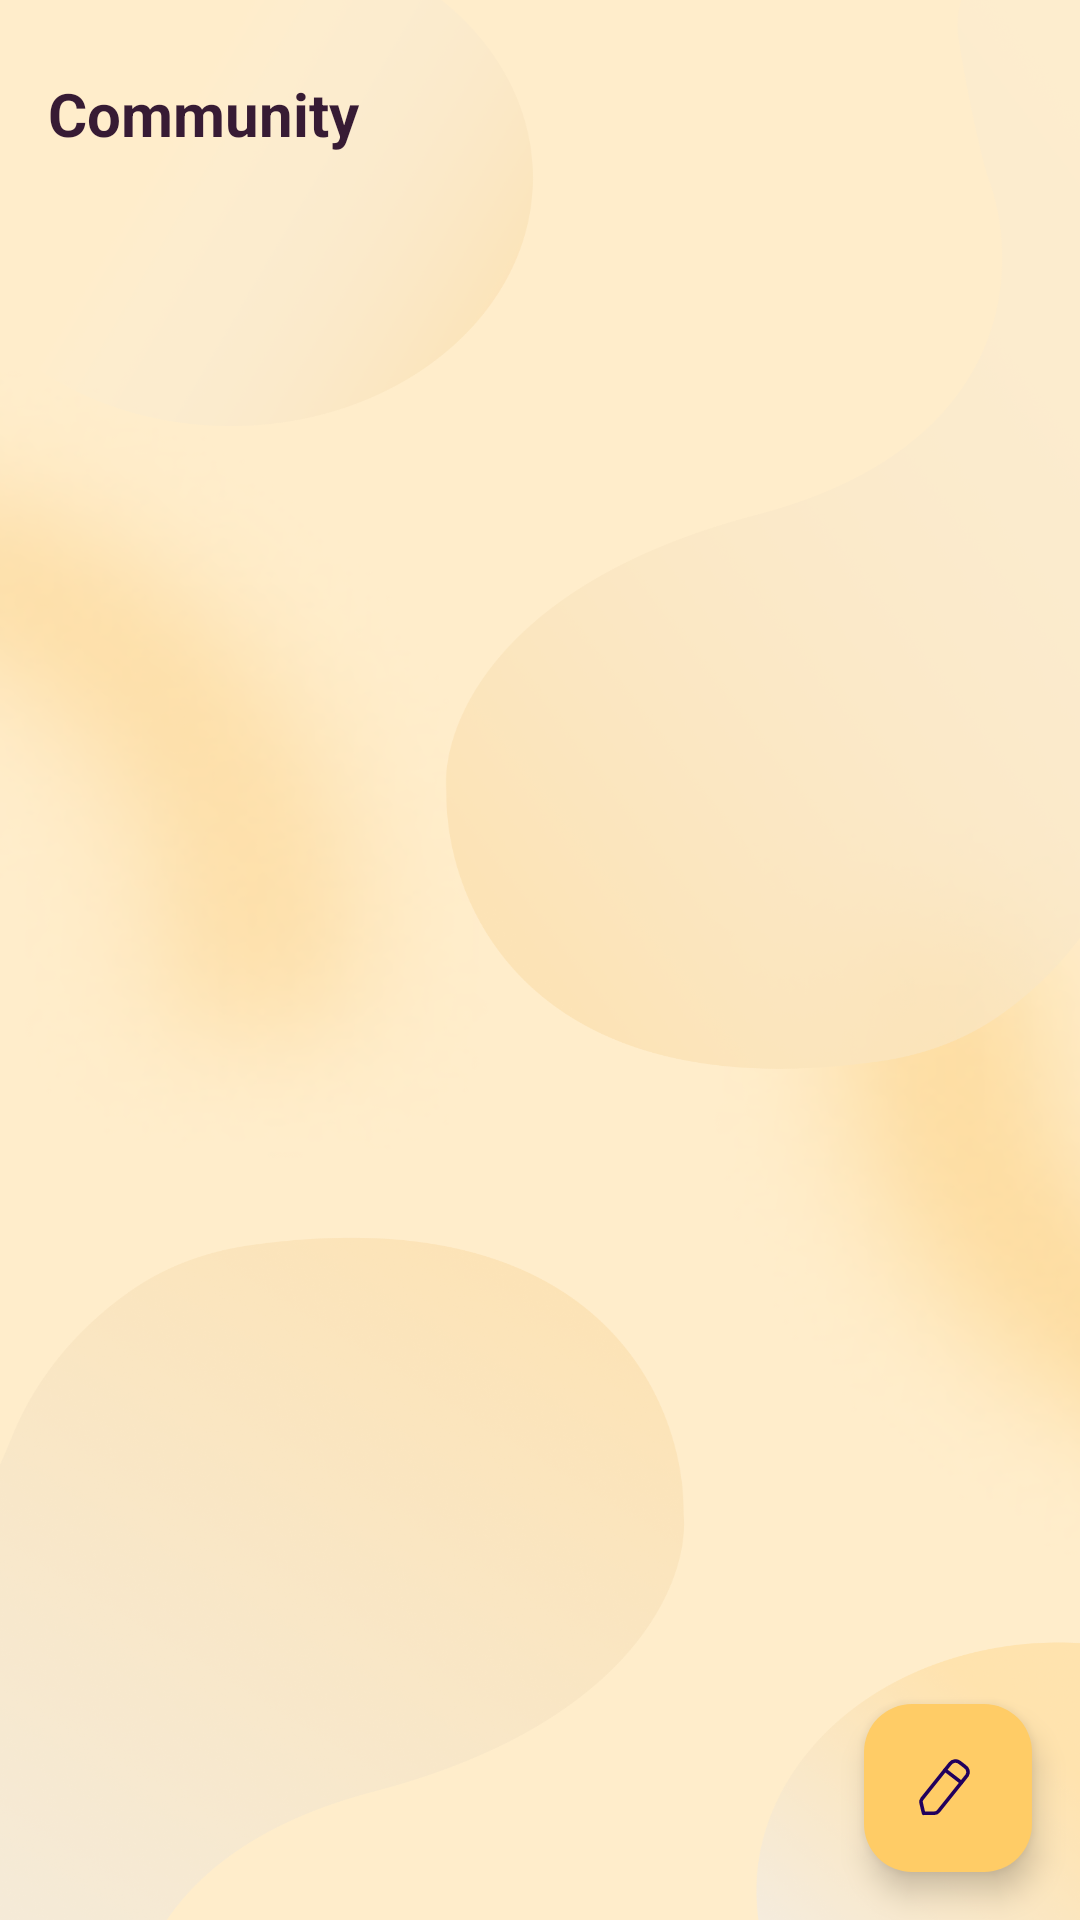

The Android layout XML behind this screen, and the referenced resources:
<!-- AndroidManifest.xml: application theme Theme.Eclipsify -->
<!-- res/layout/activity_community.xml -->
<RelativeLayout
    xmlns:android="http://schemas.android.com/apk/res/android"
    xmlns:app="http://schemas.android.com/apk/res-auto"
    android:layout_width="match_parent"
    android:layout_height="match_parent"
    android:background="@drawable/communitybg">

    <androidx.appcompat.widget.Toolbar
        android:id="@+id/toolbar_profile"
        android:layout_width="match_parent"
        android:layout_height="?attr/actionBarSize"
        android:layout_marginTop="6dp"
        app:layout_constraintTop_toTopOf="parent">

        <TextView
            android:id="@+id/profile_title"
            android:layout_width="match_parent"
            android:layout_height="match_parent"
            android:gravity="center_vertical"
            android:text="Community"
            android:textColor="@color/primary_text_color"
            android:textSize="20sp"
            android:textStyle="bold" />
    </androidx.appcompat.widget.Toolbar>

    <androidx.recyclerview.widget.RecyclerView
        android:id="@+id/recyclerViewCategories"
        android:layout_width="match_parent"
        android:layout_height="wrap_content"
        android:layout_below="@id/toolbar_profile"
        android:paddingStart="8dp"
        android:paddingEnd="8dp"
        app:layoutManager="androidx.recyclerview.widget.LinearLayoutManager"
        android:orientation="horizontal" />

    
    <androidx.recyclerview.widget.RecyclerView
        android:id="@+id/recyclerViewPosts"
        android:layout_width="match_parent"
        android:layout_marginTop="16dp"
        android:layout_height="match_parent"
        android:layout_below="@id/recyclerViewCategories" />

    <com.google.android.material.floatingactionbutton.FloatingActionButton
        android:id="@+id/fab_create"
        android:layout_width="wrap_content"
        android:layout_height="wrap_content"
        android:layout_alignParentEnd="true"
        android:layout_alignParentBottom="true"
        android:layout_margin="16dp"
        android:src="@drawable/create_journal"
        app:backgroundTint="#FFCC66"
        app:layout_anchor="@id/recyclerViewPosts"
        app:layout_anchorGravity="bottom|end"
        android:contentDescription="Create Daily Journal" />


</RelativeLayout>
<!-- resources referenced by this layout -->
<resources>
  <color name="primary_text_color">#371B34</color>
  <!-- drawable communitybg: png bitmap (drawable, 990963 bytes) -->
  <!-- drawable create_journal (drawable) -->
  <vector xmlns:android="http://schemas.android.com/apk/res/android"
      android:width="30dp"
      android:height="30dp"
      android:viewportWidth="30"
      android:viewportHeight="30">
    <path
        android:pathData="M15.975,4.743C16.945,3.585 18.688,3.415 19.87,4.365C19.936,4.416 22.037,6.048 22.037,6.048C23.336,6.834 23.74,8.504 22.937,9.778C22.894,9.846 11.015,24.706 11.015,24.706C10.62,25.199 10.02,25.49 9.379,25.497L4.829,25.554L3.804,21.215C3.661,20.605 3.804,19.965 4.2,19.472L15.975,4.743Z"
        android:strokeLineJoin="round"
        android:strokeWidth="1.5"
        android:fillColor="#00000000"
        android:fillType="evenOdd"
        android:strokeColor="#0F0F0F"
        android:strokeLineCap="round"/>
    <path
        android:pathData="M13.776,7.501L20.591,12.735"
        android:strokeLineJoin="round"
        android:strokeWidth="1.5"
        android:fillColor="#00000000"
        android:strokeColor="#0F0F0F"
        android:strokeLineCap="round"/>
  </vector>
  <style name="Theme.Eclipsify" parent="Base.Theme.Eclipsify" />
  <style name="Base.Theme.Eclipsify" parent="Theme.Material3.Light.NoActionBar">
          
          
          <item name="colorPrimary">#CCB0AC</item>
          <item name="colorPrimaryDark">#C1864E</item>
          <item name="colorSecondary">#C1864E</item>
          <item name="colorAccent">#F8DFC9</item>
          <item name="colorSecondaryContainer">#CCB0AC</item>
  
      </style>
</resources>
